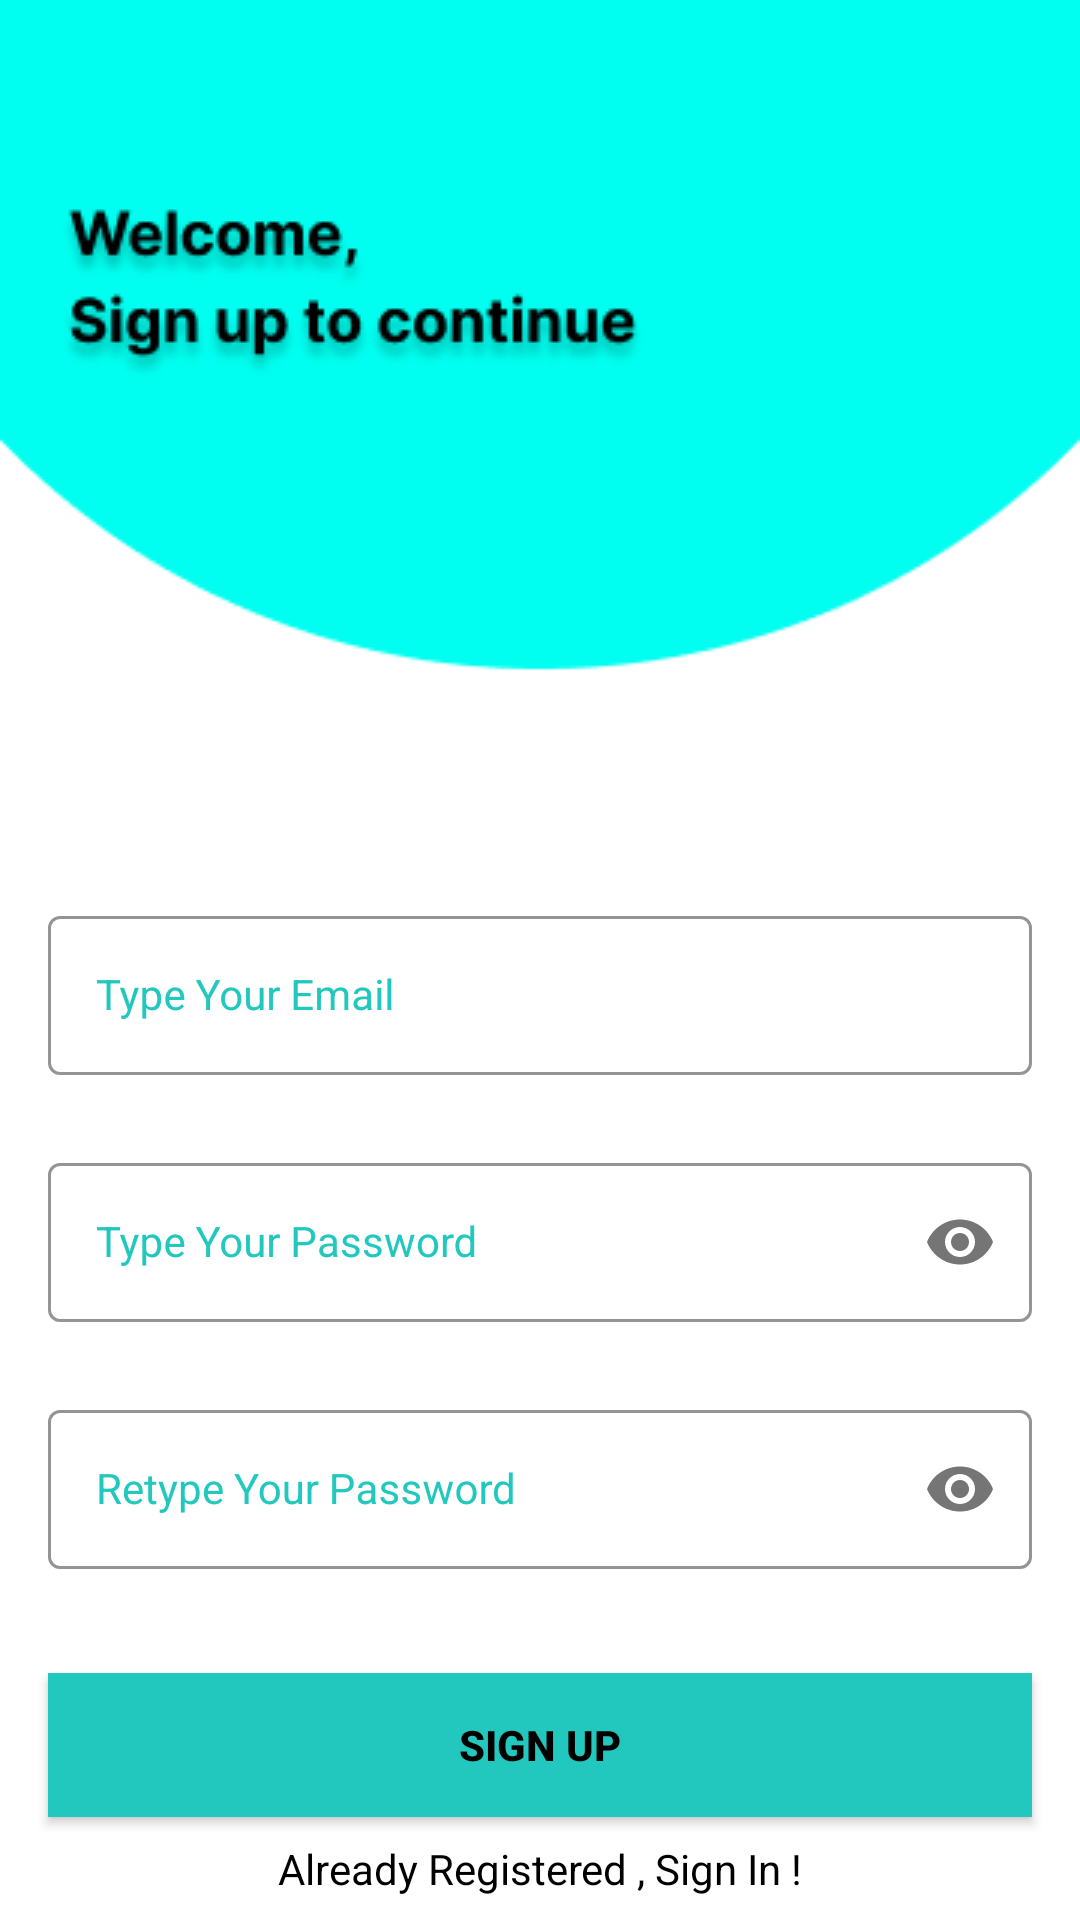

Android layout source for this screen:
<!-- AndroidManifest.xml: application theme Theme.UniKit -->
<!-- res/layout/activity_sign_up.xml -->
<?xml version="1.0" encoding="utf-8"?>
<androidx.constraintlayout.widget.ConstraintLayout xmlns:android="http://schemas.android.com/apk/res/android"
    xmlns:app="http://schemas.android.com/apk/res-auto"
    xmlns:tools="http://schemas.android.com/tools"
    android:layout_width="match_parent"
    android:layout_height="match_parent"
    android:background="@drawable/signup"
    tools:context=".SignUpActivity">


    <com.google.android.material.textfield.TextInputLayout
        android:id="@+id/emailLayout"
        style="@style/LoginTextInputOuterFieldStyle"
        android:layout_width="match_parent"
        android:layout_height="wrap_content"
        android:layout_marginHorizontal="16dp"
        android:layout_marginTop="300dp"
        app:boxStrokeColor="@color/blue"
        app:hintTextColor="@color/blue"
        app:layout_constraintEnd_toEndOf="parent"
        app:layout_constraintHorizontal_bias="0.5"
        app:layout_constraintStart_toStartOf="parent"
        app:layout_constraintTop_toTopOf="parent">

        <com.google.android.material.textfield.TextInputEditText
            android:id="@+id/emailEt"
            style="@style/LoginTextInputInnerFieldStyle"
            android:layout_width="match_parent"
            android:layout_height="wrap_content"
            android:hint="Type Your Email"
            android:inputType="textEmailAddress" />
    </com.google.android.material.textfield.TextInputLayout>

    <com.google.android.material.textfield.TextInputLayout
        android:id="@+id/passwordLayout"
        style="@style/LoginTextInputOuterFieldStyle"
        android:layout_width="match_parent"
        android:layout_height="wrap_content"
        android:layout_marginHorizontal="16dp"
        android:layout_marginTop="24dp"
        app:boxStrokeColor="@color/blue"
        app:hintTextColor="@color/blue"
        app:layout_constraintEnd_toEndOf="parent"
        app:layout_constraintHorizontal_bias="0.5"
        app:layout_constraintStart_toStartOf="parent"
        app:layout_constraintTop_toBottomOf="@id/emailLayout"
        app:passwordToggleEnabled="true">

        <com.google.android.material.textfield.TextInputEditText
            android:id="@+id/passET"
            style="@style/LoginTextInputInnerFieldStyle"
            android:layout_width="match_parent"
            android:layout_height="wrap_content"
            android:hint="Type Your Password"
            android:inputType="textPassword" />
    </com.google.android.material.textfield.TextInputLayout>

    <com.google.android.material.textfield.TextInputLayout
        android:id="@+id/confirmPasswordLayout"
        style="@style/LoginTextInputOuterFieldStyle"
        android:layout_width="match_parent"
        android:layout_height="wrap_content"
        android:layout_marginHorizontal="16dp"
        android:layout_marginTop="24dp"
        app:boxStrokeColor="@color/blue"
        app:hintTextColor="@color/blue"
        app:layout_constraintEnd_toEndOf="parent"
        app:layout_constraintHorizontal_bias="0.5"
        app:layout_constraintStart_toStartOf="parent"
        app:layout_constraintTop_toBottomOf="@id/passwordLayout"
        app:passwordToggleEnabled="true">

        <com.google.android.material.textfield.TextInputEditText
            android:id="@+id/confirmPassEt"
            style="@style/LoginTextInputInnerFieldStyle"
            android:layout_width="match_parent"
            android:layout_height="wrap_content"
            android:hint="Retype Your Password"
            android:inputType="textPassword" />
    </com.google.android.material.textfield.TextInputLayout>

    <androidx.appcompat.widget.AppCompatButton
        android:id="@+id/button"
        android:layout_width="0dp"
        android:layout_height="wrap_content"
        android:layout_marginHorizontal="16dp"
        android:background="@color/blue"
        android:text="Sign Up"
        android:textColor="@color/black"
        android:textStyle="bold"
        app:layout_constraintBottom_toBottomOf="parent"
        app:layout_constraintEnd_toEndOf="parent"
        app:layout_constraintHorizontal_bias="0.5"
        app:layout_constraintStart_toStartOf="parent"
        app:layout_constraintTop_toBottomOf="@+id/confirmPasswordLayout" />
    <TextView
        android:id="@+id/textView"
        android:layout_width="wrap_content"
        android:layout_height="wrap_content"
        android:textColor="@color/black"
        android:text="Already Registered , Sign In !"
        app:layout_constraintBottom_toBottomOf="parent"
        app:layout_constraintEnd_toEndOf="parent"
        app:layout_constraintHorizontal_bias="0.5"
        app:layout_constraintStart_toStartOf="parent"
        app:layout_constraintTop_toBottomOf="@+id/button" />
</androidx.constraintlayout.widget.ConstraintLayout>
<!-- resources referenced by this layout -->
<resources>
  <color name="black">#FF000000</color>
  <color name="blue">#22C8BE</color>
  <!-- drawable signup: png bitmap (drawable, 13083 bytes) -->
  <style name="LoginTextInputInnerFieldStyle" parent="Widget.MaterialComponents.TextInputLayout.OutlinedBox">
          <item name="android:layout_width">match_parent</item>
          <item name="android:layout_height">wrap_content</item>
          <item name="android:textColor">@color/black</item>
          <item name="android:textColorHint">@color/black</item>
          <item name="android:maxLines">1</item>
          <item name="android:textSize">14sp</item>
          <item name="android:singleLine">true</item>
      </style>
  <style name="LoginTextInputOuterFieldStyle" parent="Widget.MaterialComponents.TextInputLayout.OutlinedBox">
          <item name="android:layout_width">match_parent</item>
          <item name="android:layout_height">wrap_content</item>
          <item name="android:textColor">@color/blue</item>
          <item name="android:textColorHint">@color/blue</item>
          <item name="android:layout_marginTop">15dp</item>
          <item name="android:layout_marginBottom">15dp</item>
      </style>
  <style name="Theme.UniKit" parent="Theme.MaterialComponents.DayNight.NoActionBar">
          
          <item name="colorPrimary">@color/purple_500</item>
          <item name="colorPrimaryVariant">@color/purple_700</item>
          <item name="colorOnPrimary">@color/white</item>
          
          <item name="colorSecondary">@color/teal_200</item>
          <item name="colorSecondaryVariant">@color/teal_700</item>
          <item name="colorOnSecondary">@color/black</item>
          
          <item name="android:statusBarColor" tools:targetApi="l">@color/blue</item>
          
      </style>
  <color name="purple_500">#FF6200EE</color>
  <color name="purple_700">#FF3700B3</color>
  <color name="white">#FFFFFFFF</color>
  <color name="teal_200">#FF03DAC5</color>
  <color name="teal_700">#FF018786</color>
</resources>
